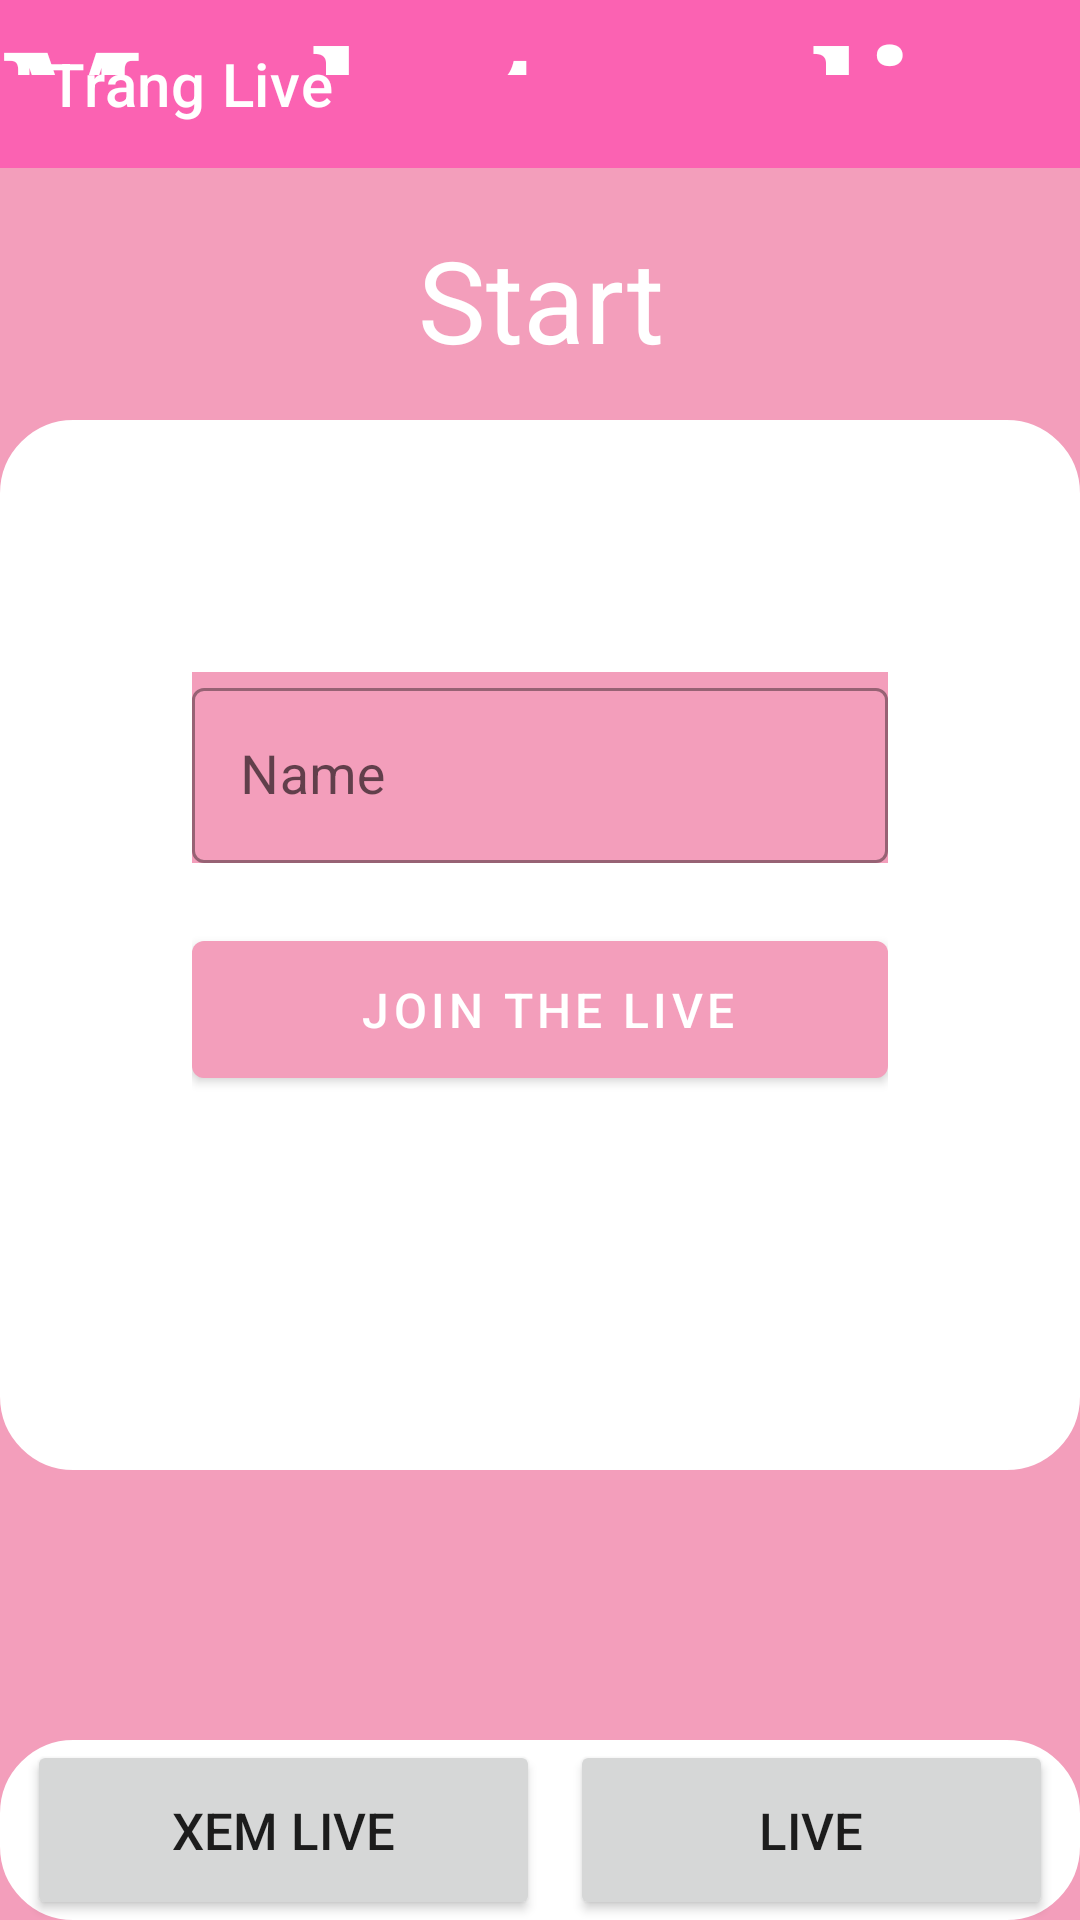

Write the Android layout XML for this screen, with the resource values it uses.
<!-- AndroidManifest.xml: application theme Theme.MarketOnline -->
<!-- res/layout/activity_join.xml -->
<?xml version="1.0" encoding="utf-8"?>
<RelativeLayout xmlns:android="http://schemas.android.com/apk/res/android"
    xmlns:app="http://schemas.android.com/apk/res-auto"
    xmlns:tools="http://schemas.android.com/tools"
    android:layout_width="match_parent"
    android:layout_height="match_parent"
    android:background="@color/my_primary"
    tools:context=".MainActivity">

    <androidx.appcompat.widget.Toolbar
        app:title="Trang Live"
        android:textStyle="bold"
        app:titleTextColor="@color/white"
        android:background="#FB62B2"
        android:layout_width="match_parent"
        android:layout_height="?attr/actionBarSize">
    </androidx.appcompat.widget.Toolbar>
    <TextView
        android:layout_width="wrap_content"
        android:layout_height="wrap_content"
        android:text="@string/market_online"
        android:textSize="50sp"
        android:textStyle="bold"
        android:fontFamily="serif"
        android:layout_centerHorizontal="true"
        android:textColor="@color/white"
        android:layout_above="@+id/bottom_Layout"
        android:layout_marginBottom="115dp">
    </TextView>

    <TextView
        android:layout_width="match_parent"
        android:layout_height="wrap_content"
        android:text="Start"
        android:layout_above="@id/bottom_Layout"
        android:gravity="center"
        android:padding="15dp"
        android:textSize="38sp"
        android:textColor="@color/white">

    </TextView>
    <LinearLayout
        android:layout_width="match_parent"
        android:layout_height="350dp"
        android:layout_alignParentBottom="true"
        android:backgroundTint="@color/white"
        android:orientation="vertical"
        android:padding="64dp"
        android:layout_marginBottom="150dp"
        android:background="@drawable/rounded_corner__top"
        android:id="@+id/bottom_Layout">
        <com.google.android.material.textfield.TextInputLayout
            android:layout_width="match_parent"
            android:layout_height="wrap_content"
            android:hint="@string/Name"
            android:background="@color/my_primary"
            android:layout_marginTop="20dp"
            style="@style/Widget.MaterialComponents.TextInputLayout.OutlinedBox">

            <com.google.android.material.textfield.TextInputEditText
                android:layout_width="match_parent"
                android:layout_height="wrap_content"
                android:textSize="18sp"
                android:id="@+id/name_input">

            </com.google.android.material.textfield.TextInputEditText>

        </com.google.android.material.textfield.TextInputLayout>

        <com.google.android.material.button.MaterialButton
            android:layout_width="match_parent"
            android:layout_height="wrap_content"
            android:text=" Join The live"
            android:padding="12dp"
            android:layout_marginTop="20dp"
            android:textSize="16sp"
            android:id="@+id/go_live_btn">
        </com.google.android.material.button.MaterialButton>
    </LinearLayout>
    <LinearLayout
        android:layout_width="match_parent"
        android:layout_height="60dp"
        android:layout_alignParentBottom="true"
        android:backgroundTint="@color/white"
        android:paddingLeft="9dp"
        android:paddingRight="9dp"
        android:background="@drawable/rounded_corner__top"
        android:orientation="horizontal">
        <Button
            android:id="@+id/btn1"
            android:layout_width="wrap_content"
            android:layout_height="match_parent"
            android:layout_weight="0.1"
            android:layout_marginRight="5dp"
            android:textSize="17sp"
            android:text="Xem Live"
            android:onClick="GO_Xem">
        </Button>
        <Button
            android:id="@+id/btn2"
            android:layout_width="wrap_content"
            android:layout_weight="0.1"
            android:layout_height="match_parent"
            android:layout_marginLeft="5dp"
            android:textSize="17sp"
            android:text="Live">
        </Button>
    </LinearLayout>
</RelativeLayout>
<!-- resources referenced by this layout -->
<resources>
  <color name="my_primary">#F39EBB</color>
  <color name="white">#FFFFFFFF</color>
  <!-- drawable rounded_corner__top (drawable) -->
  <?xml version="1.0" encoding="utf-8"?>
  <shape xmlns:android="http://schemas.android.com/apk/res/android"
      android:shape="rectangle">
      <corners android:topLeftRadius="24dp" android:topRightRadius="24dp"
          android:bottomLeftRadius="24dp" android:bottomRightRadius="24dp">
      </corners>
          <stroke android:width="1dp">
  
          </stroke>
  
  </shape>
  <string name="Name">Name</string>
  <string name="market_online">Market_online</string>
  <style name="Theme.MarketOnline" parent="Base.Theme.MarketOnline" />
  <style name="Base.Theme.MarketOnline" parent="Theme.MaterialComponents.DayNight.NoActionBar">
          
          <item name="colorPrimary">@color/my_primary</item>
          <item name="colorPrimaryVariant">@color/my_primary</item>
          <item name="colorOnPrimary">@color/white</item>
          
          <item name="colorSecondary">@color/teal_200</item>
          <item name="colorSecondaryVariant">@color/teal_700</item>
  
          
          <item name="android:statusBarColor">?attr/colorPrimaryVariant</item>
          
      </style>
  <!-- not gathered from this repository: default colours our renderer supplied (Android Studio template values) -->
  <color name="teal_200">#FF03DAC5</color>
  <color name="teal_700">#FF018786</color>
</resources>
